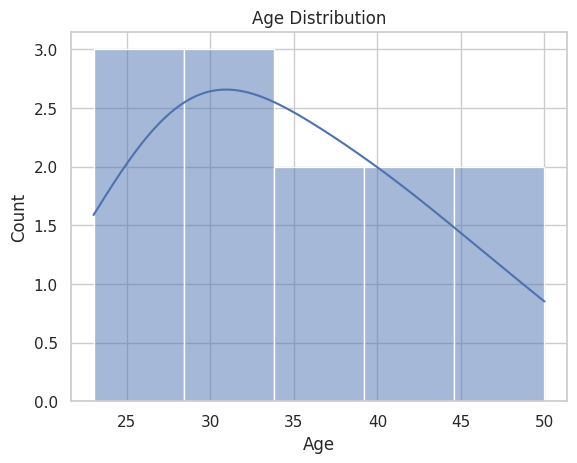
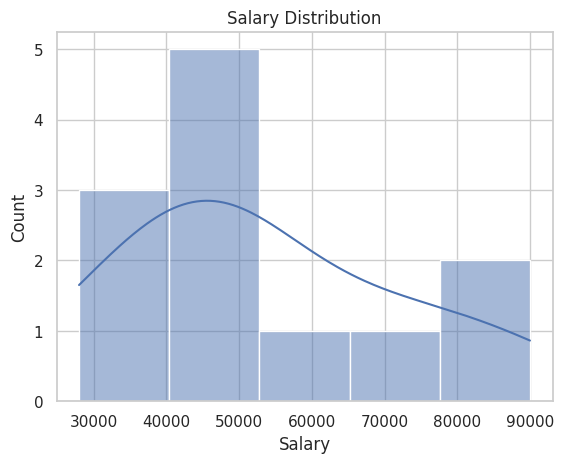
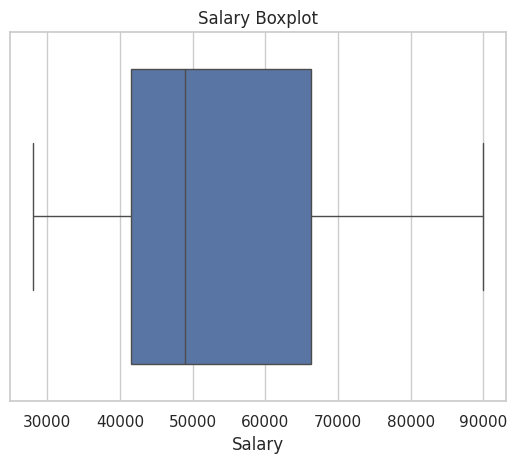
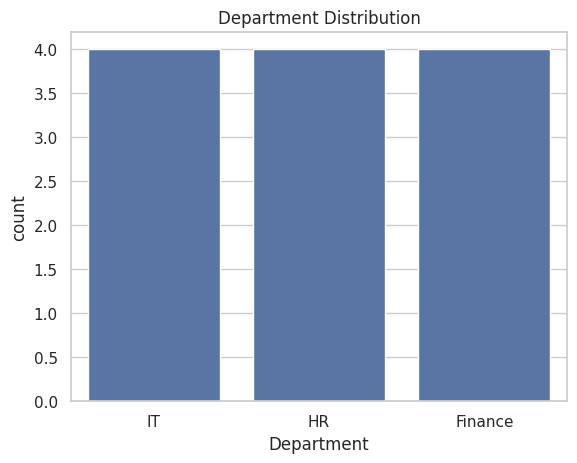
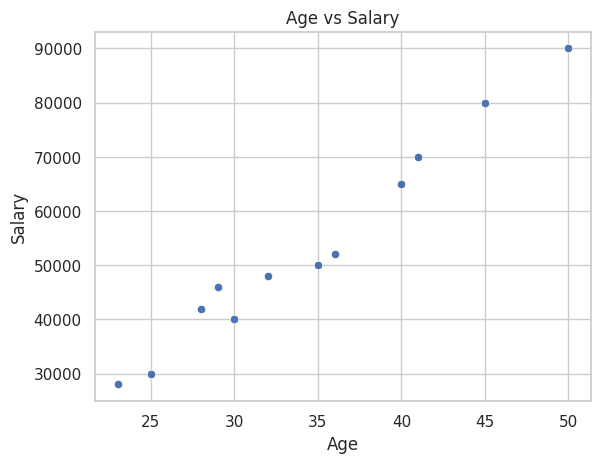
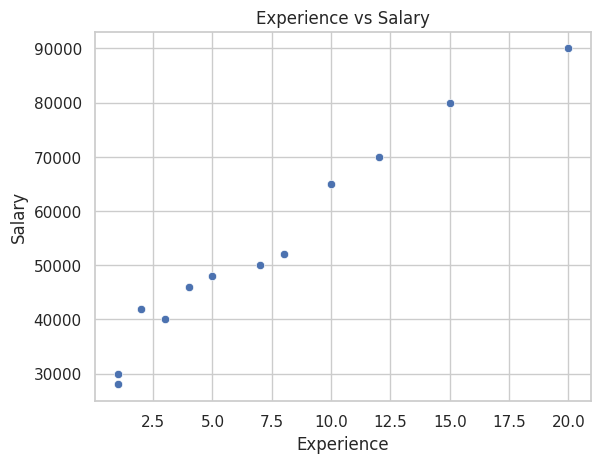
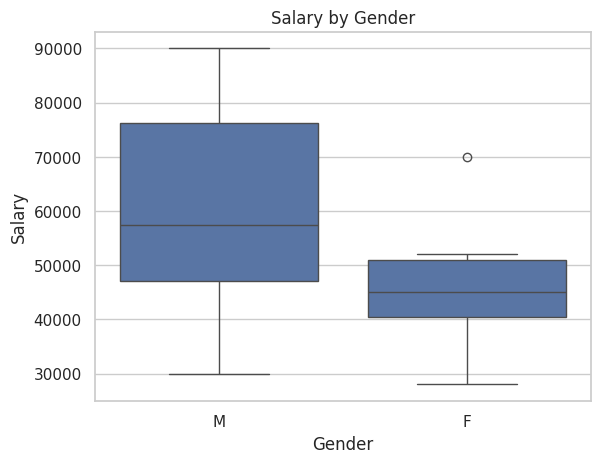
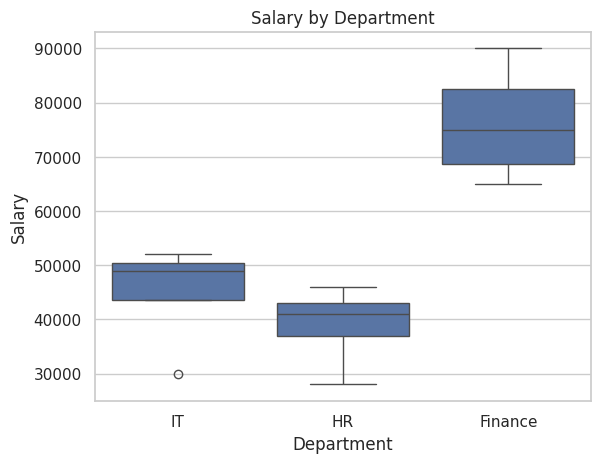
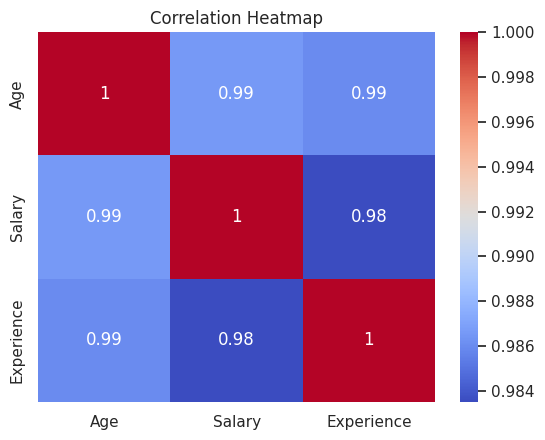
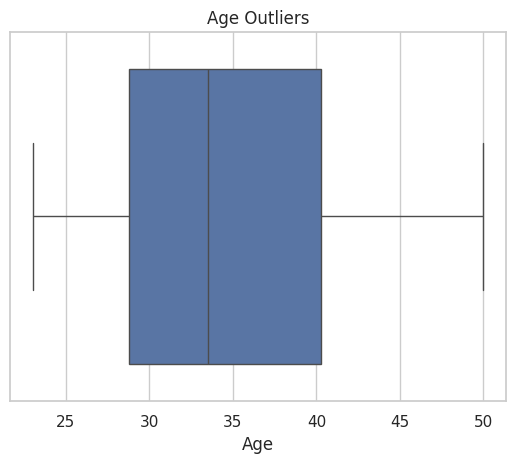
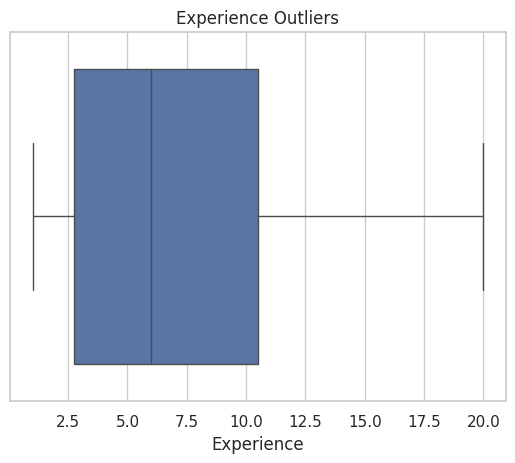
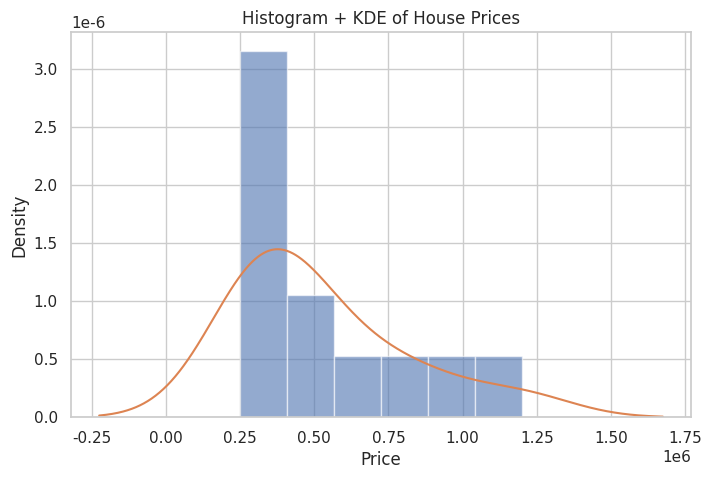
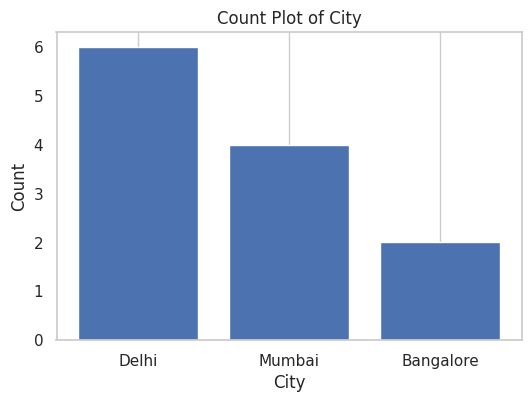
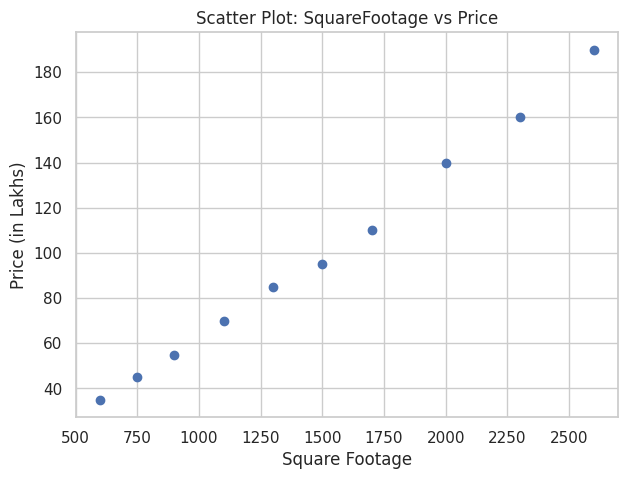
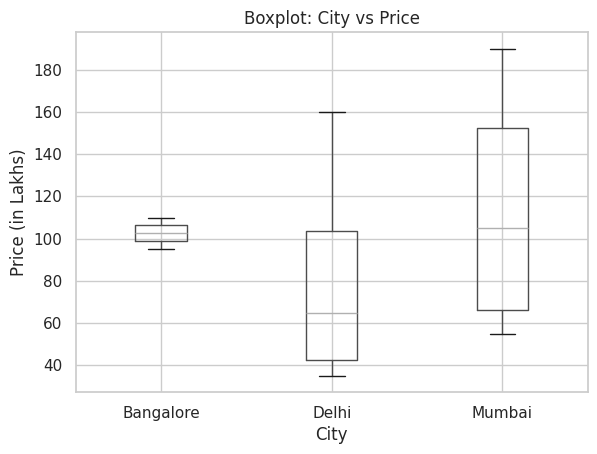

The matplotlib source for these figures, in order:
#EDA
import pandas as pd
import matplotlib.pyplot as plt
import seaborn as sns

sns.set(style="whitegrid")

data = {
    "Age": [25,30,35,40,28,32,45,50,23,36,29,41],
    "Salary": [30000,40000,50000,65000,42000,48000,80000,90000,28000,52000,46000,70000],
    "Experience": [1,3,7,10,2,5,15,20,1,8,4,12],
    "Department": ["IT","HR","IT","Finance","HR","IT","Finance","Finance","HR","IT","HR","Finance"],
    "Gender": ["M","F","M","M","F","F","M","M","F","F","M","F"]
}

df=pd.DataFrame(data)

print("\nFirst 5 rows:")
print(df.head())

print("\nLast 5 rows:")
print(df.tail())

# Dataset shape
print("\nDataset shape (rows, columns):", df.shape)

# Data types and missing values
print("\nDataset info:")
print(df.info())

# Summary statistics for numerical columns
print("\nSummary statistics:")
print(df.describe())

# ----------------------------------------------------------
# TOPIC 2 — UNIVARIATE ANALYSIS
# Analyze ONE variable at a time
# ----------------------------------------------------------

# HISTOGRAM — Distribution of Age
plt.figure()
sns.histplot(df["Age"], kde=True)
plt.title("Age Distribution")
plt.show()

# HISTOGRAM — Distribution of Salary
plt.figure()
sns.histplot(df["Salary"], kde=True)
plt.title("Salary Distribution")
plt.show()

# BOXPLOT — Detect spread & outliers in Salary
plt.figure()
sns.boxplot(x=df["Salary"])
plt.title("Salary Boxplot")
plt.show()

# CATEGORICAL ANALYSIS — Frequency counts
print("\nDepartment counts:")
print(df["Department"].value_counts())

print("\nGender counts:")
print(df["Gender"].value_counts())

# Bar plot for categorical variable
plt.figure()
sns.countplot(x="Department", data=df)
plt.title("Department Distribution")
plt.show()

# ----------------------------------------------------------
# TOPIC 3 — BIVARIATE ANALYSIS
# Study relationship between TWO variables
# ----------------------------------------------------------

# SCATTER PLOT — Age vs Salary
plt.figure()
sns.scatterplot(x="Age", y="Salary", data=df)
plt.title("Age vs Salary")
plt.show()

# SCATTER PLOT — Experience vs Salary
plt.figure()
sns.scatterplot(x="Experience", y="Salary", data=df)
plt.title("Experience vs Salary")
plt.show()

# BOXPLOT — Salary by Gender
plt.figure()
sns.boxplot(x="Gender", y="Salary", data=df)
plt.title("Salary by Gender")
plt.show()

# BOXPLOT — Salary by Department
plt.figure()
sns.boxplot(x="Department", y="Salary", data=df)
plt.title("Salary by Department")
plt.show()

# ----------------------------------------------------------
# TOPIC 4 — CORRELATION ANALYSIS
# ----------------------------------------------------------

# Correlation matrix (numerical columns only)
corr_matrix = df.corr(numeric_only=True)
print("\nCorrelation Matrix:")
print(corr_matrix)

# HEATMAP — visualize correlations
plt.figure()
sns.heatmap(corr_matrix, annot=True, cmap="coolwarm")
plt.title("Correlation Heatmap")
plt.show()

# ----------------------------------------------------------
# TOPIC 5 — OUTLIER DETECTION
# ----------------------------------------------------------

# Boxplot for Age
plt.figure()
sns.boxplot(x=df["Age"])
plt.title("Age Outliers")
plt.show()

# Boxplot for Experience
plt.figure()
sns.boxplot(x=df["Experience"])
plt.title("Experience Outliers")
plt.show()

# ----------------------------------------------------------
# FINAL STEP — DOCUMENT INSIGHTS (PRINT SAMPLE INSIGHTS)
# Students should write their own observations here.
# ----------------------------------------------------------

print("\n===== SAMPLE INSIGHTS =====")
print("1. Salary increases with Experience and Age (positive correlation).")
print("2. Finance department shows higher salary range.")
print("3. No extreme outliers detected in Age or Experience.")
print("4. Gender distribution appears balanced.")
print("5. Experience strongly influences Salary.")


# Task 1
import pandas as pd
import matplotlib.pyplot as plt
data = {
    "Price": [250000, 270000, 300000, 320000, 350000, 400000, 450000, 500000,600000, 750000, 900000, 1200000], 
    "City": ["Delhi", "Delhi", "Mumbai", "Mumbai", "Delhi", "Bangalore","Bangalore", "Mumbai", "Delhi", "Delhi", "Mumbai", "Delhi"]
}
df = pd.DataFrame(data)
plt.figure(figsize=(8, 5))
plt.hist(df["Price"], bins=6, density=True, alpha=0.6)
df["Price"].plot(kind="kde")
plt.title("Histogram + KDE of House Prices")
plt.xlabel("Price")
plt.ylabel("Density")
plt.grid(True)
plt.show()
skewness = df["Price"].skew()
kurtosis = df["Price"].kurt()
print("Skewness:", skewness)
print("Kurtosis:", kurtosis)
city_counts = df["City"].value_counts()
plt.figure(figsize=(6, 4))
plt.bar(city_counts.index, city_counts.values)
plt.title("Count Plot of City")
plt.xlabel("City")
plt.ylabel("Count")
plt.grid(axis="y")
plt.show()

# Task 2
import pandas as pd
import matplotlib.pyplot as plt
data = {
    "SquareFootage": [600, 750, 900, 1100, 1300, 1500, 1700, 2000, 2300, 2600],
    "Price":         [35, 45, 55, 70, 85, 95, 110, 140, 160, 190],  
    "City": ["Delhi", "Delhi", "Mumbai", "Mumbai", "Delhi",
             "Bangalore", "Bangalore", "Mumbai", "Delhi", "Mumbai"]
}
df = pd.DataFrame(data)
plt.figure(figsize=(7, 5))
plt.scatter(df["SquareFootage"], df["Price"])
plt.title("Scatter Plot: SquareFootage vs Price")
plt.xlabel("Square Footage")
plt.ylabel("Price (in Lakhs)")
plt.grid(True)
plt.show()
plt.figure(figsize=(7, 5))
df.boxplot(column="Price", by="City")
plt.title("Boxplot: City vs Price")
plt.suptitle("")  
plt.xlabel("City")
plt.ylabel("Price (in Lakhs)")
plt.grid(True)
plt.show()
print("Observation: As SquareFootage increases, Price seems to increase.")


# Task 3
import pandas as pd
import seaborn as sns
import matplotlib.pyplot as plt
data = {
    "SquareFootage": [600, 750, 900, 1100, 1300, 1500, 1700, 2000, 2300, 2600],
    "Bedrooms":      [1, 2, 2, 3, 3, 3, 4, 4, 4, 5],
    "Bathrooms":     [1, 1, 2, 2, 2, 3, 3, 3, 4, 4],
    "Price":         [35, 45, 55, 70, 85, 95, 110, 140, 160, 300]  # outlier at 300
}
df = pd.DataFrame(data)
corr_matrix = df.corr(numeric_only=True)
print("Correlation Matrix:\n")
print(corr_matrix)
plt.figure(figsize=(7, 5))
sns.heatmap(corr_matrix, annot=True, cmap="coolwarm", linewidths=0.5)
plt.title("Correlation Heatmap")
plt.show()
high_corr_pairs = []
for i in range(len(corr_matrix.columns)):
    for j in range(i + 1, len(corr_matrix.columns)):
        value = corr_matrix.iloc[i, j]
        if value > 0.8:
            high_corr_pairs.append((corr_matrix.columns[i], corr_matrix.columns[j], value))

print("\nHighly correlated pairs (> 0.8):")
for pair in high_corr_pairs:
    print(pair)
plt.figure(figsize=(6, 4))
sns.boxplot(y=df["Price"])
plt.title("Boxplot for Outliers in Price")
plt.ylabel("Price")
plt.show()






























